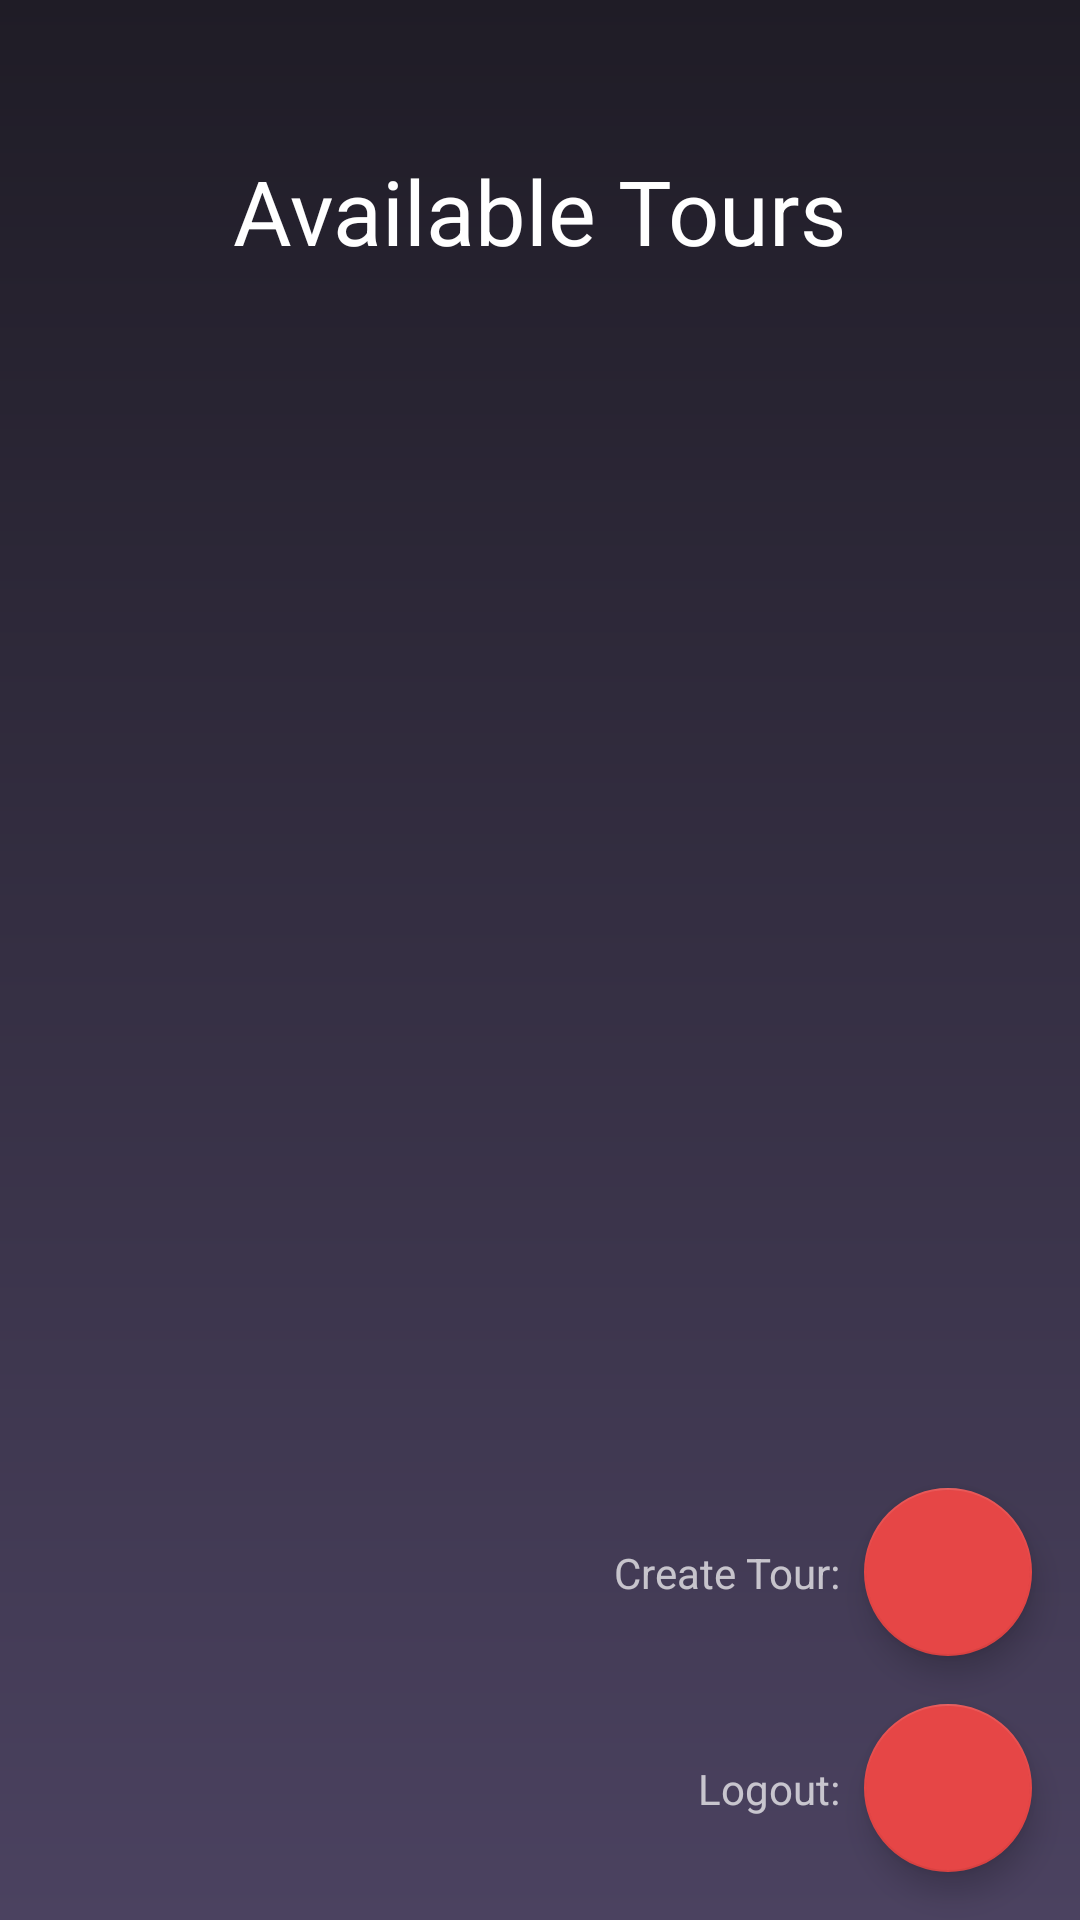

Produce the Android XML layout that renders to this screen, including the resource entries it uses.
<!-- AndroidManifest.xml: application theme Theme.MyApplication -->
<!-- res/layout/activity_logged_in_successfully_homepage.xml -->
<?xml version="1.0" encoding="utf-8"?>
<androidx.constraintlayout.widget.ConstraintLayout xmlns:android="http://schemas.android.com/apk/res/android"
    xmlns:app="http://schemas.android.com/apk/res-auto"
    xmlns:tools="http://schemas.android.com/tools"
    android:layout_width="match_parent"
    android:layout_height="match_parent"
    android:background="@drawable/login_background"
    tools:context=".LoggedInSuccessfullyHomepage">

    <LinearLayout
        android:id="@+id/linearLayout2"
        android:layout_width="0dp"
        android:layout_height="wrap_content"
        android:layout_centerVertical="true"
        android:orientation="vertical"
        app:layout_constraintEnd_toEndOf="parent"
        app:layout_constraintStart_toStartOf="parent"
        app:layout_constraintTop_toTopOf="parent">

        <TextView
            android:id="@+id/available_tours"
            android:textColor="@color/white"
            android:layout_width="wrap_content"
            android:layout_height="wrap_content"
            android:layout_gravity="center_horizontal"
            android:layout_marginTop="50dp"
            android:text="Available Tours"
            android:textSize="30sp"
            app:layout_constraintStart_toStartOf="@+id/simpleListView"
            app:layout_constraintTop_toTopOf="parent" />

        <androidx.recyclerview.widget.RecyclerView
            android:id="@+id/simpleListView"
            android:layout_width="wrap_content"
            android:layout_height="wrap_content"
            android:divider="#000"
            android:dividerHeight="10.0sp"
            android:padding="15dp"
            app:layout_constraintEnd_toEndOf="parent"
            app:layout_constraintStart_toStartOf="parent"
            app:layout_constraintTop_toBottomOf="@+id/available_tours" />


    </LinearLayout>


    <com.google.android.material.floatingactionbutton.FloatingActionButton
        android:id="@+id/logout"
        android:layout_width="wrap_content"
        android:layout_height="wrap_content"
        android:layout_gravity="end|bottom"
        android:layout_margin="16dp"
        android:layout_marginEnd="168dp"
        android:layout_marginBottom="260dp"
        android:background="@drawable/button_background"
        android:contentDescription="logout"
        android:src="@drawable/ic_baseline_cancel_24"
        android:text="Logout"
        app:backgroundTint="@color/colorSecondary"
        app:layout_constraintBottom_toBottomOf="parent"
        app:layout_constraintEnd_toEndOf="parent"
        app:tint="@color/white" />

    <com.google.android.material.floatingactionbutton.FloatingActionButton
        android:id="@+id/new_tour"
        android:layout_width="wrap_content"
        android:layout_height="wrap_content"
        android:layout_gravity="end|bottom"
        android:layout_margin="16dp"
        android:layout_marginEnd="56dp"
        android:contentDescription="create new tour"
        android:src="@drawable/ic_baseline_add_24"
        android:text="Create Tour"
        app:backgroundTint="@color/colorSecondary"
        app:layout_constraintBottom_toTopOf="@+id/logout"
        app:layout_constraintEnd_toEndOf="parent"
        app:tint="@color/white" />

    <TextView
        android:id="@+id/create_tour_action_text"
        android:layout_width="wrap_content"
        android:layout_height="wrap_content"
        android:layout_marginEnd="8dp"
        android:text="Create Tour:"
        app:layout_constraintBottom_toBottomOf="@+id/new_tour"
        app:layout_constraintEnd_toStartOf="@+id/new_tour"
        app:layout_constraintTop_toTopOf="@+id/new_tour" />

    <TextView
        android:id="@+id/logout_action_text"
        android:layout_width="wrap_content"
        android:layout_height="wrap_content"
        android:layout_marginEnd="8dp"
        android:text="Logout:"
        app:layout_constraintBottom_toBottomOf="@+id/logout"
        app:layout_constraintEnd_toStartOf="@+id/logout"
        app:layout_constraintTop_toTopOf="@+id/logout" />

</androidx.constraintlayout.widget.ConstraintLayout>
<!-- resources referenced by this layout -->
<resources>
  <color name="colorSecondary">#E64646</color>
  <color name="white">#FFFFFFFF</color>
  <!-- drawable button_background (drawable) -->
  <?xml version="1.0" encoding="utf-8"?>
  <shape xmlns:android="http://schemas.android.com/apk/res/android"
      android:shape="rectangle">
  
      <solid android:color="@color/colorSecondary"/>
      <corners android:radius="30dp"/>
  
  </shape>
  <!-- drawable login_background (drawable) -->
  <?xml version="1.0" encoding="utf-8"?>
  <shape xmlns:android="http://schemas.android.com/apk/res/android"
      android:shape="rectangle">
  
      <gradient android:startColor="@color/colorPrimary"
          android:endColor="@color/colorPrimaryVariant"
          android:angle="270"/>
  
  </shape>
  <style name="Theme.MyApplication" parent="Theme.AppCompat">
          
          <item name="colorPrimary">#1F1C26</item>
          <item name="colorPrimaryVariant">#4B4260</item>
          <item name="colorSecondary">#E64646</item>
          
          <item name="android:statusBarColor" tools:targetApi="l">?attr/colorPrimaryVariant</item>
          
      </style>
  <color name="colorPrimary">#1F1C26</color>
  <color name="colorPrimaryVariant">#4B4260</color>
</resources>
